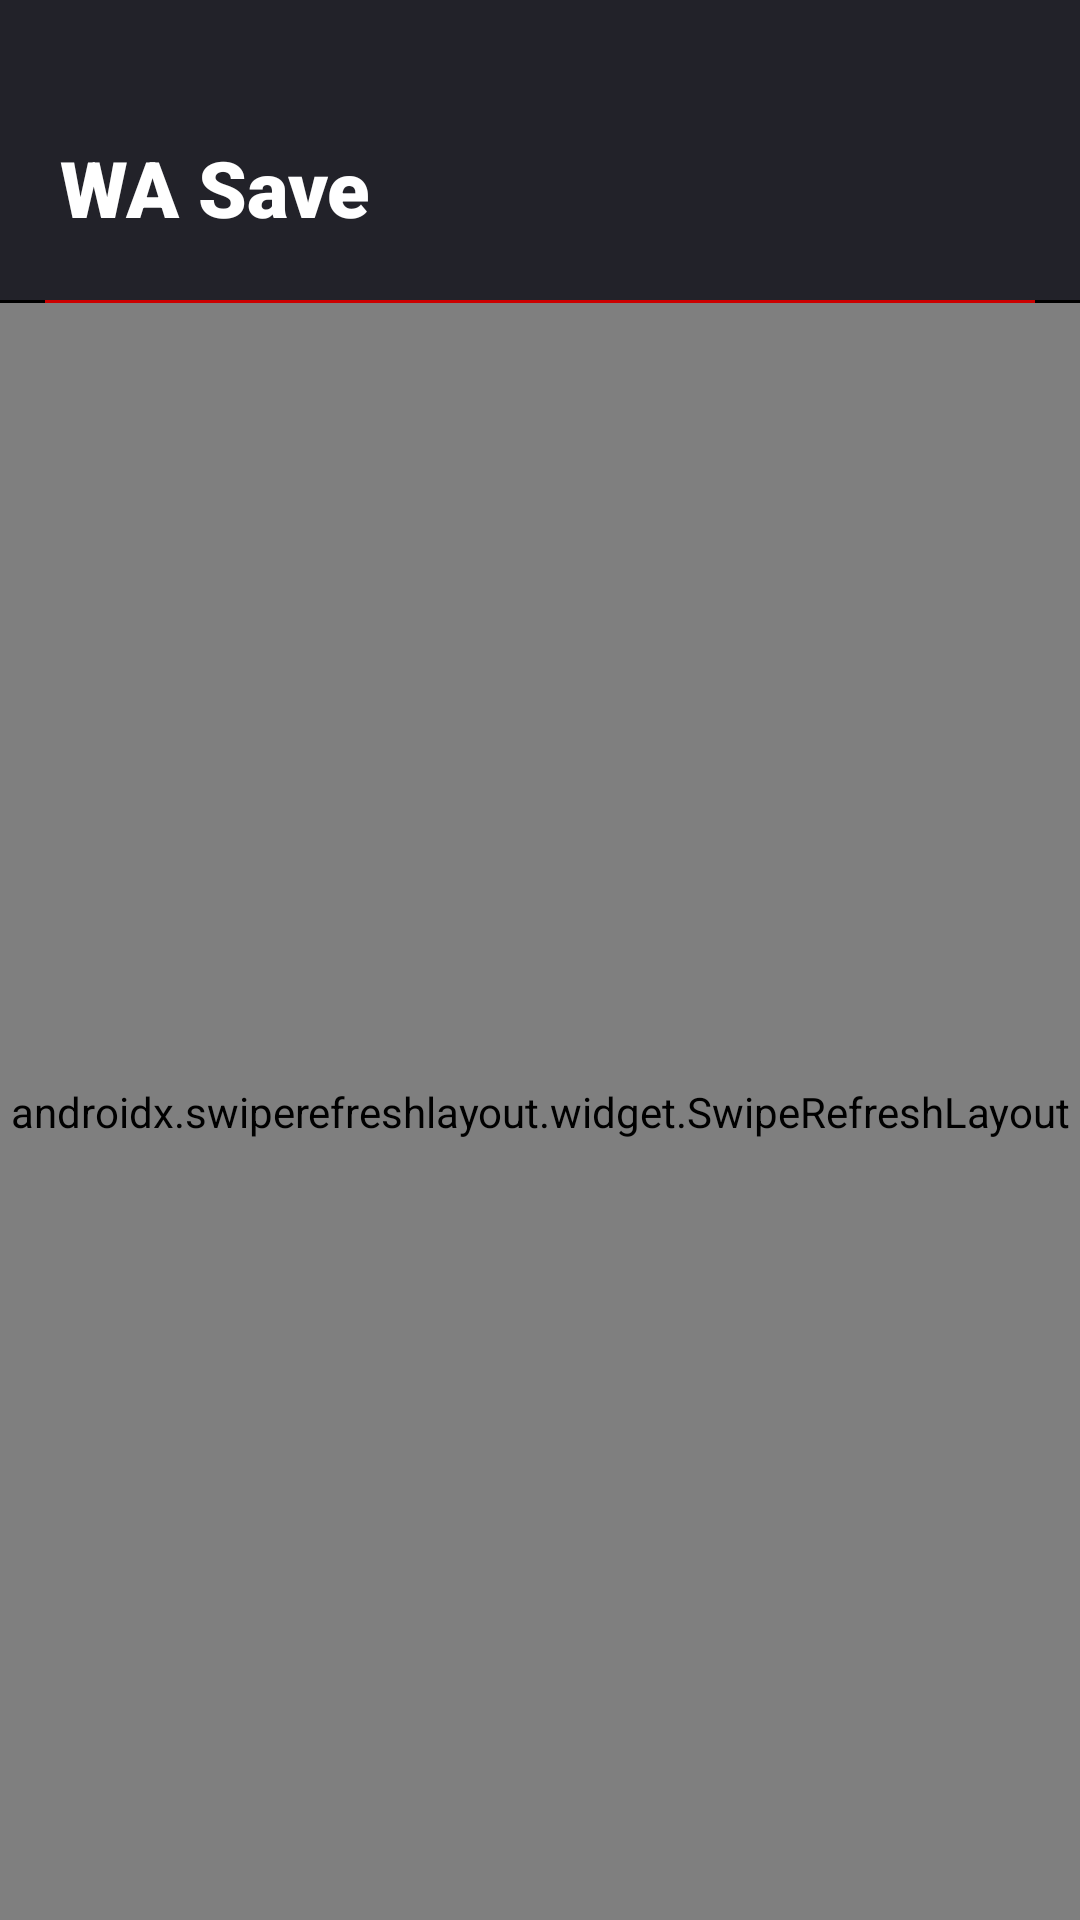

Write the Android layout XML for this screen, with the resource values it uses.
<!-- AndroidManifest.xml: application theme Theme.WASaver -->
<!-- res/layout/fragment_save.xml -->
<?xml version="1.0" encoding="utf-8"?>
<layout xmlns:android="http://schemas.android.com/apk/res/android"
    xmlns:tools="http://schemas.android.com/tools">

    <data>

    </data>

    <RelativeLayout
        android:layout_width="match_parent"
        android:layout_height="match_parent"
        android:background="@color/black"
        tools:context=".Fragments.SaveFragment">

        <RelativeLayout
            android:id="@+id/rel"
            android:layout_width="match_parent"
            android:layout_height="100dp"
            android:layout_alignParentStart="true"
            android:layout_alignParentTop="true"
            android:layout_alignParentEnd="true"
            android:background="@color/background">

            <TextView
                android:id="@+id/title_save"
                android:layout_width="wrap_content"
                android:layout_height="wrap_content"
                android:layout_alignParentStart="true"
                android:layout_alignParentTop="true"
                android:layout_marginStart="20dp"
                android:layout_marginTop="45dp"
                android:fontFamily="sans-serif-black"
                android:text="WA Save"
                android:textColor="@color/white"
                android:textSize="26sp" />
        </RelativeLayout>

        <View
            android:id="@+id/v1"
            android:layout_width="match_parent"
            android:layout_height="1dp"
            android:layout_below="@id/rel"
            android:layout_marginStart="15dp"
            android:layout_marginEnd="15dp"
            android:background="@android:color/holo_red_dark" />

        <RelativeLayout
            android:layout_width="match_parent"
            android:layout_height="match_parent"
            android:layout_below="@id/v1">

            <androidx.swiperefreshlayout.widget.SwipeRefreshLayout
                android:id="@+id/swipe_refresh"
                android:layout_width="match_parent"
                android:layout_height="match_parent">

                <androidx.recyclerview.widget.RecyclerView
                    android:id="@+id/rv_save"
                    android:layout_width="match_parent"
                    android:layout_height="match_parent"
                    android:layout_marginBottom="20dp"
                    android:fadingEdge="vertical"
                    android:fadingEdgeLength="20dp"
                    android:requiresFadingEdge="vertical"
                    android:scrollbars="none" />
            </androidx.swiperefreshlayout.widget.SwipeRefreshLayout>

            <TextView
                android:id="@+id/save_no_result"
                android:layout_width="wrap_content"
                android:layout_height="wrap_content"
                android:layout_centerInParent="true"
                android:text="NO result found"
                android:visibility="gone" />

        </RelativeLayout>


    </RelativeLayout>
</layout>
<!-- resources referenced by this layout -->
<resources>
  <color name="background">#222229</color>
  <color name="black">#FF000000</color>
  <color name="white">#FFFFFFFF</color>
  <style name="Theme.WASaver" parent="Theme.Material3.Dark.NoActionBar">
          
        
          <item name="colorPrimaryVariant">@color/black</item>
          <item name="colorOnPrimary">@color/white</item>
  
          
          <item name="android:statusBarColor">?attr/colorPrimaryVariant</item>
          
      </style>
</resources>
